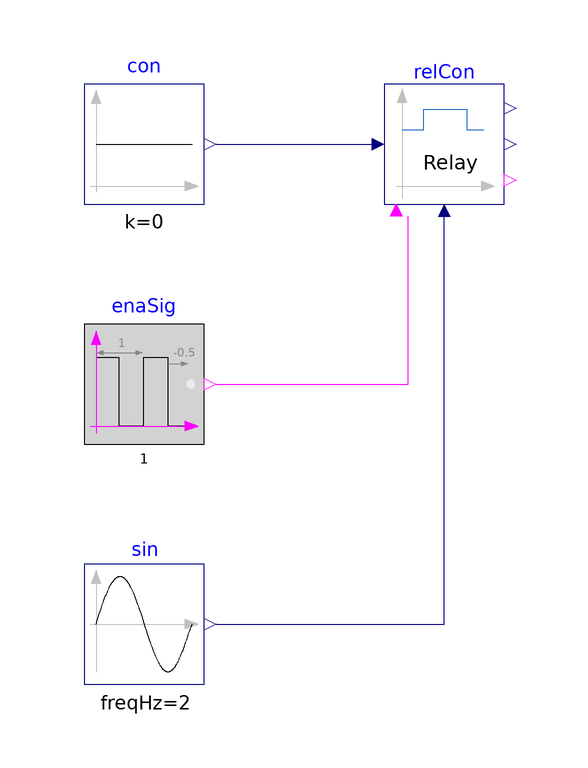

The Modelica model whose source follows is shown above as a component diagram (icons at their Placement, wires along their Line points).

model Controller "Test model for a relay controller"
  BuildingsLite.Controls.OBC.Utilities.PIDWithAutotuning.Relay.Controller relCon(
    yHig=1,
    yLow=0.5,
    deaBan=0.4)
    "A relay controller"
    annotation (Placement(transformation(extent={{-10,-10},{10,10}})));
  BuildingsLite.Controls.OBC.CDL.Reals.Sources.Sin sin(freqHz=2)
    "Measured value"
    annotation (Placement(transformation(extent={{-60,-90},{-40,-70}})));
  BuildingsLite.Controls.OBC.CDL.Reals.Sources.Constant con(k=0)
    "Setpoint"
    annotation (Placement(transformation(extent={{-60,-10},{-40,10}})));
  BuildingsLite.Controls.OBC.CDL.Logical.Sources.Pulse enaSig(
    width=0.5,
    period=1,
    shift=-0.5)
    "Enable signal"
    annotation (Placement(transformation(extent={{-60,-50},{-40,-30}})));

equation
  connect(con.y, relCon.u_s)
    annotation (Line(points={{-38,0},{-12,0}}, color={0,0,127}));
  connect(sin.y, relCon.u_m)
    annotation (Line(points={{-38,-80},{0,-80},{0,-12}}, color={0,0,127}));
  connect(enaSig.y, relCon.trigger)
    annotation (Line(points={{-38,-40},{-6,-40},{-6,-12}}, color={255,0,255}));
  annotation (
      experiment(
      StopTime=1.0,
      Tolerance=1e-06),
    __Dymola_Commands(
      file="modelica://Buildings/Resources/Scripts/Dymola/Controls/OBC/Utilities/PIDWithAutotuning/Relay/Validation/Controller.mos" "Simulate and plot"),
    Icon( coordinateSystem(
        preserveAspectRatio=false,
        extent={{-100,-100},{100,100}}),
      graphics={
        Ellipse(
          lineColor={75,138,73},
          fillColor={255,255,255},
          fillPattern=FillPattern.Solid,
          extent={{-100,-100},{100,100}}),
        Polygon(
          lineColor={0,0,255},
          fillColor={75,138,73},
          pattern=LinePattern.None,
          fillPattern=FillPattern.Solid,
          points={{-36,60},{64,0},{-36,-60},{-36,60}})}), Diagram(
        coordinateSystem(preserveAspectRatio=false)),
    Documentation(revisions="<html>
<ul>
<li>
June 1, 2022, by Sen Huang:<br/>
First implementation.<br/>
</li>
</ul>
</html>", info="<html>
<p>
Validation test for the block
<a href=\"modelica://BuildingsLite.Controls.OBC.Utilities.PIDWithAutotuning.Relay.Controller\">
BuildingsLite.Controls.OBC.Utilities.PIDWithAutotuning.Relay.Controller</a>.
</p>
<p>
The input signal, <code>sin</code>, mimics the response of a control process.
In the first half of the test period, the relay controller is disabled, its output remains unchanged
from the initial values.
In the rest time, the relay controller is enabled and its output changes based on <code>sin</code>.  
</p>
</html>"));
end Controller;